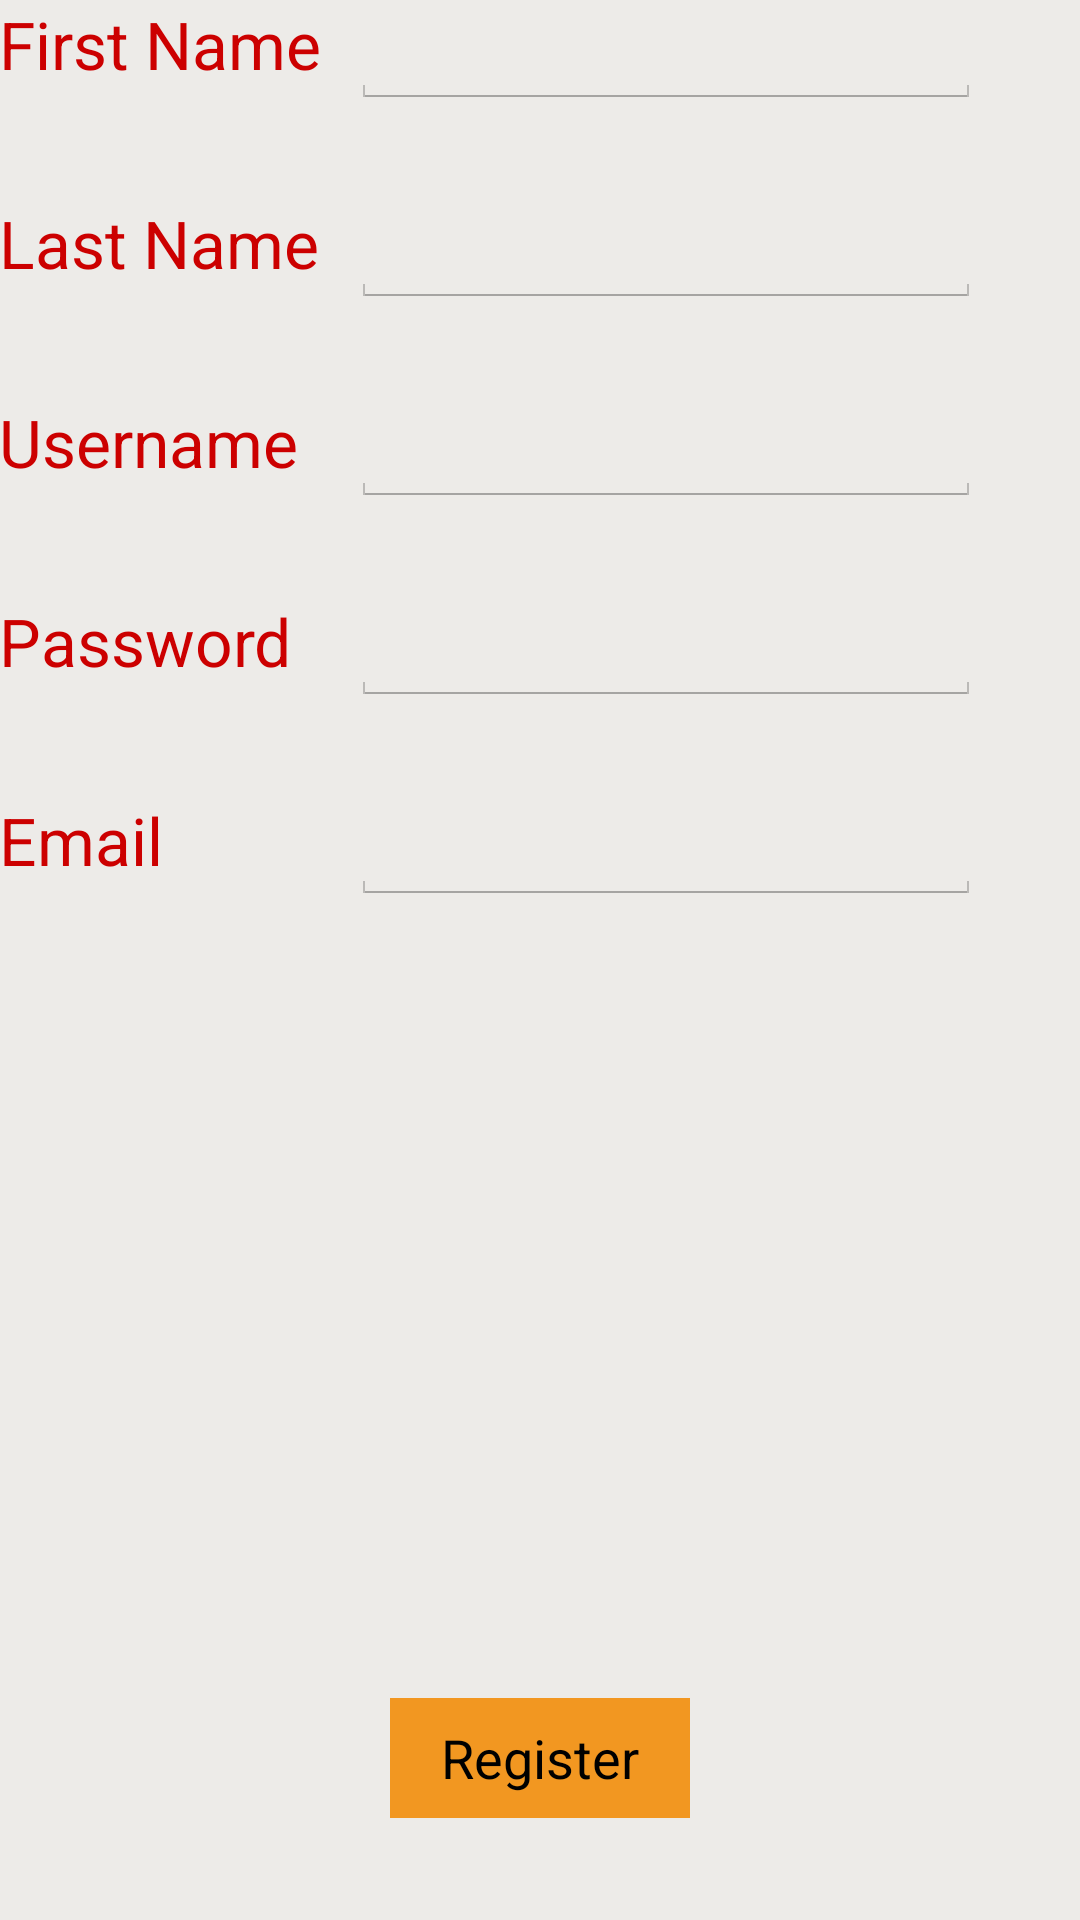

This screen was rendered from an Android layout file. Write that file and the resources it references.
<!-- AndroidManifest.xml: application theme MyTheme -->
<!-- res/layout/activity_register.xml -->
<RelativeLayout xmlns:android="http://schemas.android.com/apk/res/android"
    xmlns:tools="http://schemas.android.com/tools"
    android:layout_width="match_parent"
    android:layout_height="match_parent"
    android:background="#edebe8"
    android:paddingBottom="@dimen/activity_vertical_margin"
    android:paddingLeft="@dimen/activity_horizontal_margin"
    android:paddingRight="@dimen/activity_horizontal_margin"
    android:paddingTop="@dimen/activity_vertical_margin"
    tools:context=".Login" >

    <TextView
        android:id="@+id/firstname"
        android:layout_width="wrap_content"
        android:layout_height="wrap_content"
        android:layout_alignParentLeft="true"
        android:text="First Name"
        android:textAppearance="?android:attr/textAppearanceLarge"
        android:textColor="@android:color/holo_red_dark" />

    <TextView
        android:id="@+id/lastname"
        android:layout_width="wrap_content"
        android:layout_height="wrap_content"
        android:layout_alignParentLeft="true"
        android:layout_alignLeft="@+id/firstname"
        android:layout_below="@+id/firstname"
        android:layout_marginTop="37dp"
        android:text="Last Name"
        android:textAppearance="?android:attr/textAppearanceLarge"
        android:textColor="@android:color/holo_red_dark" />

    <TextView
        android:id="@+id/username"
        android:layout_width="wrap_content"
        android:layout_height="wrap_content"
        android:layout_alignParentLeft="true"
        android:layout_alignLeft="@+id/lastname"
        android:layout_below="@+id/lastname"
        android:layout_marginTop="37dp"
        android:text="Username"
        android:textAppearance="?android:attr/textAppearanceLarge"
        android:textColor="@android:color/holo_red_dark" />

    <TextView
        android:id="@+id/password"
        android:layout_width="wrap_content"
        android:layout_height="wrap_content"
        android:layout_alignLeft="@+id/username"
        android:layout_below="@+id/username"
        android:layout_marginTop="37dp"
        android:text="Password"
        android:textAppearance="?android:attr/textAppearanceLarge"
        android:textColor="@android:color/holo_red_dark" />
    
    <TextView
        android:id="@+id/email"
        android:layout_width="wrap_content"
        android:layout_height="wrap_content"
        android:layout_alignLeft="@+id/password"
        android:layout_below="@+id/password"
        android:layout_marginTop="37dp"
        android:text="Email"
        android:textAppearance="?android:attr/textAppearanceLarge"
        android:textColor="@android:color/holo_red_dark" />
    
     <EditText
        android:id="@+id/firstField"
        android:layout_width="wrap_content"
        android:layout_height="wrap_content"
        android:layout_alignBaseline="@+id/firstname"
        android:layout_marginLeft="10dp"
        android:layout_toRightOf="@+id/firstname"
        android:ems="10" />
     
     <EditText
        android:id="@+id/lastField"
        android:layout_width="wrap_content"
        android:layout_height="wrap_content"
        android:layout_alignBaseline="@+id/lastname"
        android:layout_alignRight="@+id/firstField"
         android:layout_alignLeft="@+id/firstField"
        android:layout_toRightOf="@+id/lastname"
        android:ems="10" />
    
     <EditText
        android:id="@+id/userField"
        android:layout_width="wrap_content"
        android:layout_height="wrap_content"
        android:layout_alignBaseline="@+id/username"
        android:layout_alignRight="@+id/firstField"
         android:layout_alignLeft="@+id/firstField"
        android:layout_toRightOf="@+id/username"
        android:ems="10" />
     
     <EditText
        android:id="@+id/passField"
        android:layout_width="wrap_content"
        android:layout_height="wrap_content"
        android:layout_alignBaseline="@+id/password"
        android:layout_alignRight="@+id/firstField"
         android:layout_alignLeft="@+id/firstField"
        android:layout_toRightOf="@+id/password"
        android:inputType="textPassword"
        android:ems="10" />
     
     <EditText
        android:id="@+id/emailField"
        android:layout_width="wrap_content"
        android:layout_height="wrap_content"
        android:layout_alignBaseline="@+id/email"
       android:layout_alignRight="@+id/firstField"
       android:layout_alignLeft="@+id/firstField"
        android:layout_toRightOf="@+id/email"
        android:ems="10" />

    <Button
        android:id="@+id/register"
        android:layout_width="100dp"
        android:layout_height="40dp"
        android:layout_alignParentBottom="true"
        android:layout_centerHorizontal="true"
        android:layout_marginBottom="34dp"
        android:background="@drawable/custombutton"
        android:text="Register" />

</RelativeLayout>
<!-- resources referenced by this layout -->
<resources>
  <!-- drawable custombutton (drawable-hdpi) -->
  <?xml version="1.0" encoding="utf-8"?>
  <selector xmlns:android="http://schemas.android.com/apk/res/android">
      <item android:drawable="@drawable/redback"
            android:state_pressed="true" />
      <item android:drawable="@drawable/orangeback"
            android:state_focused="true" />
      <item android:drawable="@drawable/orangeback" />
  </selector>
  <style name="MyTheme" parent="@android:style/Theme.Holo.Light">
          <item name="android:actionBarStyle">@style/MyActionBar</item>
      </style>
  <!-- drawable redback: png bitmap (drawable-hdpi, 1413 bytes) -->
  <!-- drawable orangeback: png bitmap (drawable-hdpi, 1413 bytes) -->
  <style name="MyActionBar" parent="@android:style/Widget.Holo.Light.ActionBar">
          <item name="android:background">#f29721</item>
          
      </style>
</resources>
